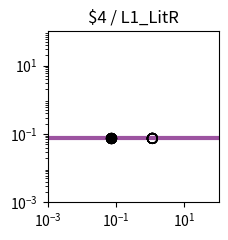

Python code for this plot: (Note: this script raises an exception after producing the figure.)
import matplotlib.pyplot as plt
import matplotlib.ticker as ticker
import numpy as np

fig, ax = plt.subplots(figsize=(2.5,2.5))

plt.xlim(1.000000e-03, 1.000000e+02)
plt.ylim(1.000000e-03, 1.000000e+02)

x = np.array([1.000000e-03,1.122018e-03,1.258925e-03,1.412538e-03,1.584893e-03,1.778279e-03,1.995262e-03,2.238721e-03,2.511886e-03,2.818383e-03,3.162278e-03,3.548134e-03,3.981072e-03,4.466836e-03,5.011872e-03,5.623413e-03,6.309573e-03,7.079458e-03,7.943282e-03,8.912509e-03,1.000000e-02,1.122018e-02,1.258925e-02,1.412538e-02,1.584893e-02,1.778279e-02,1.995262e-02,2.238721e-02,2.511886e-02,2.818383e-02,3.162278e-02,3.548134e-02,3.981072e-02,4.466836e-02,5.011872e-02,5.623413e-02,6.309573e-02,7.079458e-02,7.943282e-02,8.912509e-02,1.000000e-01,1.122018e-01,1.258925e-01,1.412538e-01,1.584893e-01,1.778279e-01,1.995262e-01,2.238721e-01,2.511886e-01,2.818383e-01,3.162278e-01,3.548134e-01,3.981072e-01,4.466836e-01,5.011872e-01,5.623413e-01,6.309573e-01,7.079458e-01,7.943282e-01,8.912509e-01,1.000000e+00,1.122018e+00,1.258925e+00,1.412538e+00,1.584893e+00,1.778279e+00,1.995262e+00,2.238721e+00,2.511886e+00,2.818383e+00,3.162278e+00,3.548134e+00,3.981072e+00,4.466836e+00,5.011872e+00,5.623413e+00,6.309573e+00,7.079458e+00,7.943282e+00,8.912509e+00,1.000000e+01,1.122018e+01,1.258925e+01,1.412538e+01,1.584893e+01,1.778279e+01,1.995262e+01,2.238721e+01,2.511886e+01,2.818383e+01,3.162278e+01,3.548134e+01,3.981072e+01,4.466836e+01,5.011872e+01,5.623413e+01,6.309573e+01,7.079458e+01,7.943282e+01,8.912509e+01,1.000000e+02,])
y = np.array([7.400000e-02,7.400000e-02,7.400000e-02,7.400000e-02,7.400000e-02,7.400000e-02,7.400000e-02,7.400000e-02,7.400000e-02,7.400000e-02,7.400000e-02,7.400000e-02,7.400000e-02,7.400000e-02,7.400000e-02,7.400000e-02,7.400000e-02,7.400000e-02,7.400000e-02,7.400000e-02,7.400000e-02,7.400000e-02,7.400000e-02,7.400000e-02,7.400000e-02,7.400000e-02,7.400000e-02,7.400000e-02,7.400000e-02,7.400000e-02,7.400000e-02,7.400000e-02,7.400000e-02,7.400000e-02,7.400000e-02,7.400000e-02,7.400000e-02,7.400000e-02,7.400000e-02,7.400000e-02,7.400000e-02,7.400000e-02,7.400000e-02,7.400000e-02,7.400000e-02,7.400000e-02,7.400000e-02,7.400000e-02,7.400000e-02,7.400000e-02,7.400000e-02,7.400000e-02,7.400000e-02,7.400000e-02,7.400000e-02,7.400000e-02,7.400000e-02,7.400000e-02,7.400000e-02,7.400000e-02,7.400000e-02,7.400000e-02,7.400000e-02,7.400000e-02,7.400000e-02,7.400000e-02,7.400000e-02,7.400000e-02,7.400000e-02,7.400000e-02,7.400000e-02,7.400000e-02,7.400000e-02,7.400000e-02,7.400000e-02,7.400000e-02,7.400000e-02,7.400000e-02,7.400000e-02,7.400000e-02,7.400000e-02,7.400000e-02,7.400000e-02,7.400000e-02,7.400000e-02,7.400000e-02,7.400000e-02,7.400000e-02,7.400000e-02,7.400000e-02,7.400000e-02,7.400000e-02,7.400000e-02,7.400000e-02,7.400000e-02,7.400000e-02,7.400000e-02,7.400000e-02,7.400000e-02,7.400000e-02,7.400000e-02,])
c = "#9c53a0"

hi_x = np.array([6.940000e-02,6.940000e-02,6.940000e-02,6.940000e-02,6.940000e-02,6.940000e-02,6.940000e-02,6.940000e-02,])
hi_y = np.array([7.400000e-02,7.400000e-02,7.400000e-02,7.400000e-02,7.400000e-02,7.400000e-02,7.400000e-02,7.400000e-02,])
lo_x = np.array([1.154400e+00,1.154400e+00,1.154400e+00,1.154400e+00,1.154400e+00,1.154400e+00,1.154400e+00,1.154400e+00,])
lo_y = np.array([7.400000e-02,7.400000e-02,7.400000e-02,7.400000e-02,7.400000e-02,7.400000e-02,7.400000e-02,7.400000e-02,])

plt.loglog(x,y,lw=3,color=c)
plt.scatter(hi_x,hi_y,marker='o',s=50,color='black',zorder=10)
plt.scatter(lo_x,lo_y,marker='o',s=50,edgecolors='black',color='none',zorder=10)

plt.title("$4 / L1_LitR")

ax.xaxis.set_major_locator(ticker.LogLocator(numticks=3))
ax.yaxis.set_major_locator(ticker.LogLocator(numticks=3))

ax.set_aspect('equal')
plt.tight_layout()

plt.savefig("/home/user/output/response_plot_$4_L1_LitR.png", bbox_inches='tight')
